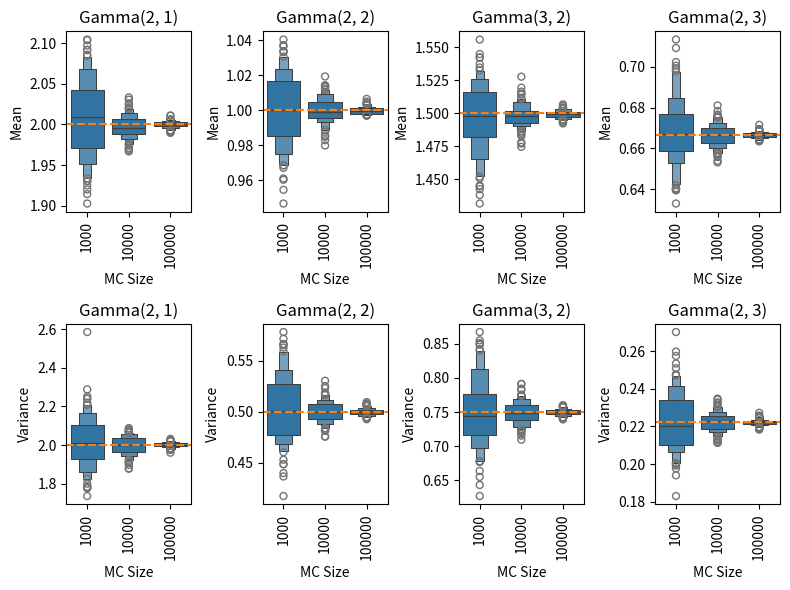

Recreate this plot in Python. (Note: this script raises an exception after producing the figure.)
from scipy.stats import gamma
import matplotlib.pyplot as plt
import numpy as np
import pandas as pd
import seaborn as sns

size = 4
params = [(2, 1), (2, 2), (3, 2), (2, 3)]

inc = 0.01
theta_grid = np.arange(
    start=0,
    stop=5 + inc,
    step=inc,
)

# item 2
# fig = plt.figure(figsize=(size * (16 / 7.3), size))
# ax = plt.subplot2grid((1, 1), (0, 0))
# for a, b in params:
#     gamma_pdf = gamma.pdf(theta_grid, a=a, scale=1/b)
#     ax.plot(theta_grid, gamma_pdf, label=f"G({a},{b})", lw=2)
#
# # ax.axvline(theta_mle, label=f"MLE", lw=2, color=color_palette['yellow'], ls='--')
# ax.set_xlim(0, None)
# ax.set_ylim(0, None)
# ax.set_xlabel(r"$\theta$")
# ax.set_ylabel(r"Probability Density")
# ax.xaxis.grid(color="grey", linestyle="-", linewidth=0.5, alpha=0.5)
# ax.yaxis.grid(color="grey", linestyle="-", linewidth=0.5, alpha=0.5)
# ax.legend(frameon=True, loc="best")
#
#
# plt.tight_layout()
# plt.savefig("/Users/<user>/Library/CloudStorage/Dropbox/Aulas/Doutorado - Bayesiana/HW02/part 1 gamma plot.pdf")
# plt.show()
# plt.close()


# Itens 3 and 4
m_sizes = [1000, 10000, 100000]
r_times = 100

results = pd.DataFrame()
for a, b in params:
    for m in m_sizes:
        sample = np.random.gamma(shape=a, scale=1/b, size=(m, r_times))
        mean_r = sample.mean(axis=0)
        var_r = sample.var(axis=0)
        aux = pd.DataFrame(
            data={
                "Mean": mean_r,
                "Variance": var_r,
                "Dist": f"Gamma({a}, {b})",
                "MC Size": m,
            }
        )
        results = pd.concat([results, aux])

size = 6
fig = plt.figure(figsize=(size * (16 / 12), size))
dists = results["Dist"].unique()
for n, (a, b) in enumerate(params):
    ax = plt.subplot2grid((2, len(dists)), (0, n))
    sns.boxenplot(
        results[results["Dist"] == f"Gamma({a}, {b})"], x="MC Size", y="Mean", ax=ax
    )
    ax.axhline(a/b, color="tab:orange", ls="--")
    ax.tick_params(rotation=90, axis="x")
    ax.set_title(f"Gamma({a}, {b})")


    ax = plt.subplot2grid((2, len(dists)), (1, n))
    sns.boxenplot(
        results[results["Dist"] == f"Gamma({a}, {b})"], x="MC Size", y="Variance", ax=ax
    )
    ax.axhline(a / (b**2), color="tab:orange", ls="--")
    ax.tick_params(rotation=90, axis="x")
    ax.set_title(f"Gamma({a}, {b})")

plt.tight_layout()
plt.savefig("/Users/<user>/Library/CloudStorage/Dropbox/Aulas/Doutorado - Bayesiana/HW02/part 1 MC Convergence.pdf")
plt.show()
